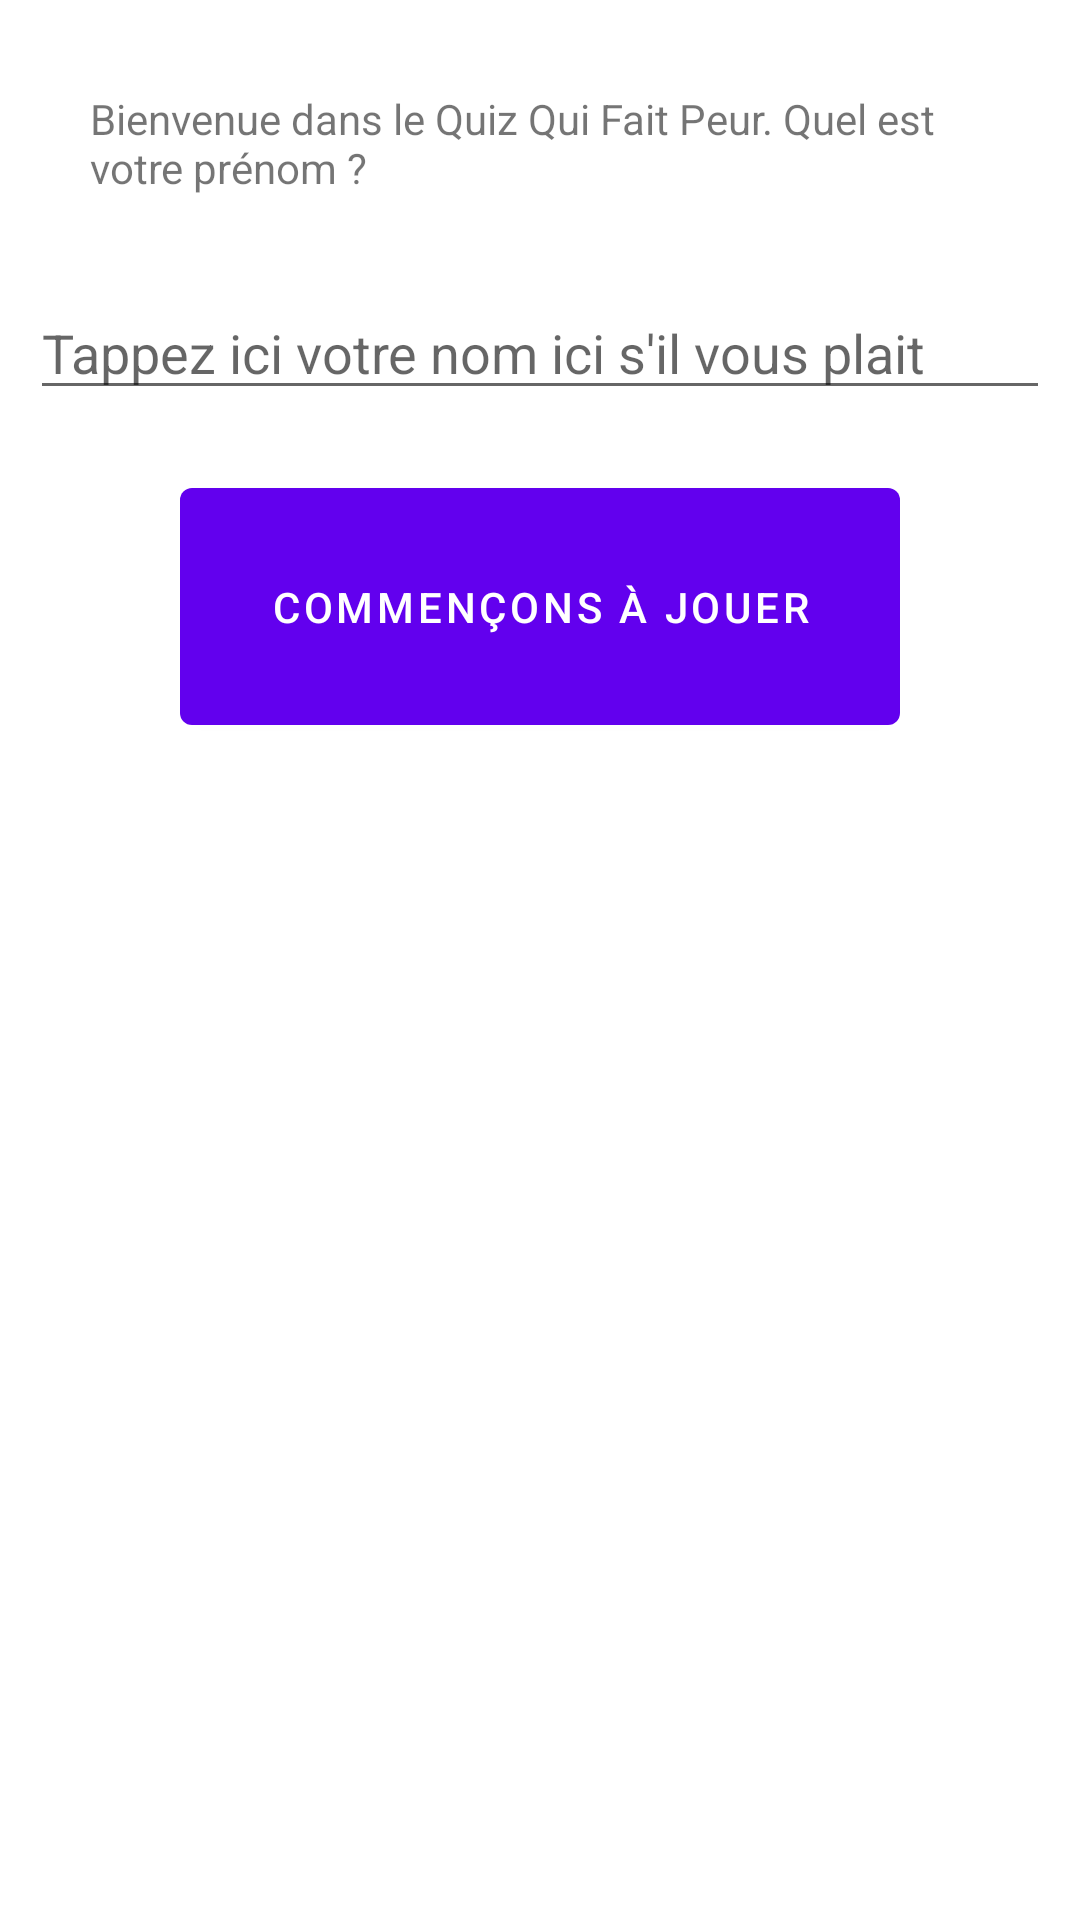

Write the Android layout XML for this screen, with the resource values it uses.
<!-- AndroidManifest.xml: application theme Theme.LeQuizQuiFaitPeur -->
<!-- res/layout/activity_main.xml -->
<?xml version="1.0" encoding="utf-8"?>
<androidx.appcompat.widget.LinearLayoutCompat
    xmlns:android="http://schemas.android.com/apk/res/android"
    xmlns:app="http://schemas.android.com/apk/res-auto"
    xmlns:tools="http://schemas.android.com/tools"
    android:layout_width="match_parent"
    android:layout_height="match_parent"
    tools:context="Controller.MainActivity"
    android:orientation="vertical">

    <TextView
        android:id="@+id/activity_main_greeting_txt"
        android:layout_width="wrap_content"
        android:layout_height="wrap_content"
        android:layout_margin="10dp"
        android:padding="20dp"
        android:text="Bienvenue dans le Quiz Qui Fait Peur. Quel est votre prénom ?"
    />

    <androidx.appcompat.widget.AppCompatEditText
        android:id="@+id/activity_main_name_input"
        android:layout_width="match_parent"
        android:layout_height="wrap_content"
        android:layout_marginStart="10dp"
        android:layout_marginEnd="10dp"
        android:hint="Tappez ici votre nom ici s'il vous plait"
    />

    <com.google.android.material.button.MaterialButton
        android:id="@+id/activity_main_play_btn"
        android:layout_width="wrap_content"
        android:layout_height="wrap_content"
        android:layout_marginTop="20dp"
        android:padding="30dp"
        android:layout_gravity="center_horizontal"
        android:text="Commençons à jouer"
    />



</androidx.appcompat.widget.LinearLayoutCompat>
<!-- resources referenced by this layout -->
<resources>
  <style name="Theme.LeQuizQuiFaitPeur" parent="Theme.MaterialComponents.DayNight.DarkActionBar">
          
          <item name="colorPrimary">@color/purple_500</item>
          <item name="colorPrimaryVariant">@color/purple_700</item>
          <item name="colorOnPrimary">@color/white</item>
          
          <item name="colorSecondary">@color/teal_200</item>
          <item name="colorSecondaryVariant">@color/teal_700</item>
          <item name="colorOnSecondary">@color/black</item>
          
          <item name="android:statusBarColor" tools:targetApi="l">?attr/colorPrimaryVariant</item>
          
      </style>
  <!-- not gathered from this repository: default colours our renderer supplied (Android Studio template values) -->
  <color name="purple_500">#FF6200EE</color>
  <color name="purple_700">#FF3700B3</color>
  <color name="teal_200">#FF03DAC5</color>
  <color name="teal_700">#FF018786</color>
  <color name="black">#FF000000</color>
  <color name="white">#FFFFFFFF</color>
</resources>
